Run: headless pygame with SDL's dummy video driver; simulated clock (each Clock.tick advances the game by its frame time, no real sleeping); random seed 0; keys injected as events and as key.get_pressed() state; mouse plan: one left click at the window centre at the start of phase 2, then a move to the lower-right quarter at the start of phase 3.
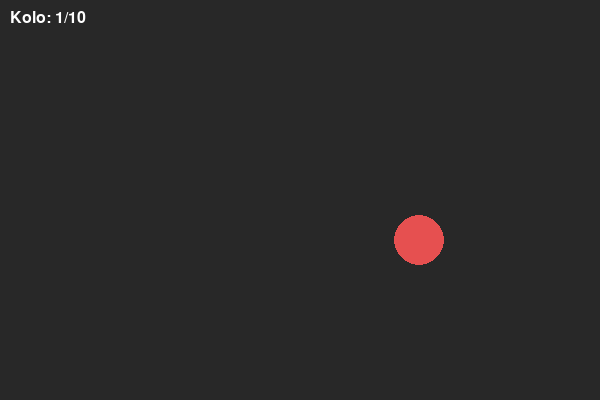
Frame 1 of 4 · flips 1–60 · no input
Frame 2 of 4 · flips 61–180 · clicked the window centre · tapped SPACE, RETURN · held RIGHT (→), D · screen unchanged from frame 1, image omitted
Frame 3 of 4 · flips 181–300 · moved the mouse to the lower-right quarter · held DOWN (↓), S · screen unchanged from frame 2, image omitted
Frame 4 of 4 · flips 301–420 · held LEFT (←), A, UP (↑), W · screen unchanged from frame 3, image omitted

The pygame program that drew these frames:

import pygame
import random
import time
import sys

pygame.init()

# --- Nastavenia okna ---
SIRKA = 600
VYSKA = 400
OKNO = pygame.display.set_mode((SIRKA, VYSKA))
pygame.display.set_caption("Klikni na cieľ – reflexová hra")

# --- Farby ---
BIELA = (255, 255, 255)
CERVENA = (230, 80, 80)
ZELENA = (80, 220, 120)
ZLTA = (240, 200, 80)
POZADIE = (40, 40, 40)

# --- Fonty ---
font = pygame.font.SysFont("arial", 32)
font_maly = pygame.font.SysFont("arial", 24)

# --- Herné nastavenia ---
POCET_KOL = 10
RADIUS = 25


def nahodna_pozicia():
    x = random.randint(RADIUS, SIRKA - RADIUS)
    y = random.randint(RADIUS, VYSKA - RADIUS)
    return x, y


def odpoctavanie():
    for cislo in ["3", "2", "1", "ŠTART"]:
        OKNO.fill(POZADIE)
        text = font.render(cislo, True, BIELA)
        OKNO.blit(text, (SIRKA//2 - text.get_width() //
                  2, VYSKA//2 - text.get_height()//2))
        pygame.display.update()
        time.sleep(1)


def farba_podla_reakcie(t):
    if t < 0.25:
        return ZELENA
    if t < 0.45:
        return ZLTA
    return CERVENA


def main():
    odpoctavanie()

    kolo = 0
    reakcie = []
    ciel_x, ciel_y = nahodna_pozicia()
    start_casu = time.time()
    posledna_reakcia = None
    animacia_timer = 0

    while True:
        OKNO.fill(POZADIE)

        # --- Koniec hry ---
        if kolo >= POCET_KOL:
            celkovy_cas = sum(reakcie)
            priemer = celkovy_cas / POCET_KOL

            text1 = font.render("Hotovo!", True, BIELA)
            text2 = font_maly.render(
                f"Celkový čas: {celkovy_cas:.3f} s", True, BIELA)
            text3 = font_maly.render(
                f"Priemerná reakcia: {priemer:.3f} s", True, BIELA)

            OKNO.blit(text1, (SIRKA//2 - text1.get_width()//2, 120))
            OKNO.blit(text2, (SIRKA//2 - text2.get_width()//2, 180))
            OKNO.blit(text3, (SIRKA//2 - text3.get_width()//2, 220))

            pygame.display.update()
            continue

        # --- Animácia zásahu ---
        if animacia_timer > 0:
            pygame.draw.circle(OKNO, farba_podla_reakcie(
                posledna_reakcia), (ciel_x, ciel_y), RADIUS + 10)
            animacia_timer -= 1
        else:
            pygame.draw.circle(OKNO, CERVENA, (ciel_x, ciel_y), RADIUS)

        # --- Text kola ---
        text_kolo = font_maly.render(
            f"Kolo: {kolo + 1}/{POCET_KOL}", True, BIELA)
        OKNO.blit(text_kolo, (10, 10))

        # --- Posledná reakcia ---
        if posledna_reakcia is not None:
            txt = font_maly.render(
                f"Posledná reakcia: {posledna_reakcia:.3f} s", True, BIELA)
            OKNO.blit(txt, (10, 40))

        # --- Udalosti ---
        for event in pygame.event.get():
            if event.type == pygame.QUIT:
                pygame.quit()
                sys.exit()

            if event.type == pygame.MOUSEBUTTONDOWN:
                mx, my = event.pos
                vzdialenost = ((mx - ciel_x)**2 + (my - ciel_y)**2) ** 0.5

                if vzdialenost <= RADIUS:
                    reakcia = time.time() - start_casu
                    reakcie.append(reakcia)
                    posledna_reakcia = reakcia
                    animacia_timer = 10

                    kolo += 1
                    if kolo < POCET_KOL:
                        ciel_x, ciel_y = nahodna_pozicia()
                        start_casu = time.time()

        pygame.display.update()


if __name__ == "__main__":
    main()
